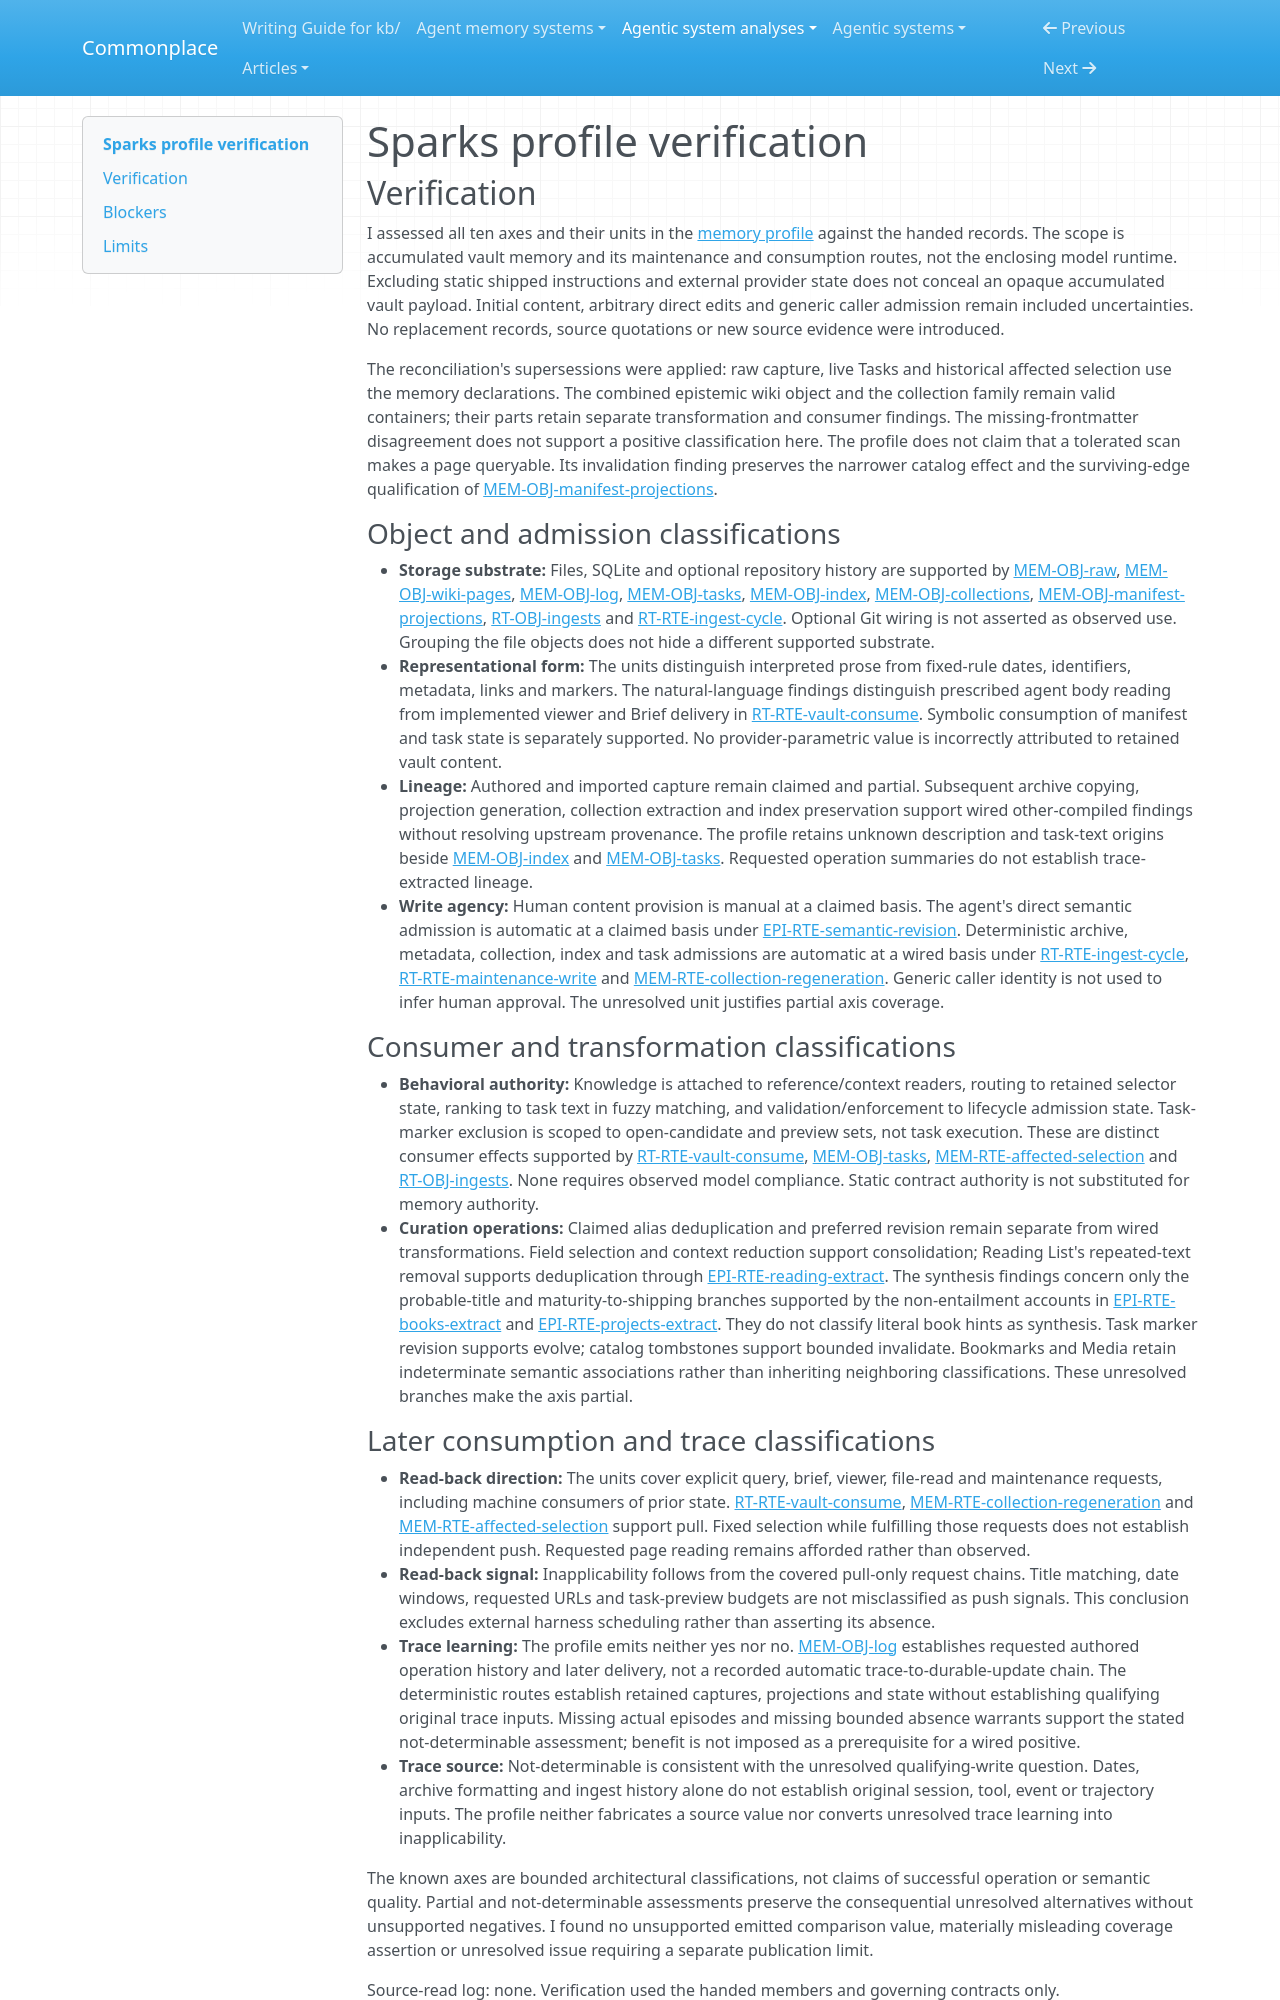

repository: zby/commonplace · page: agentic-system-analyses/retained/sparks/profile-verification/index.html · generator: mkdocs

---
type: agentic-system-analyses/types/agentic-system-verification.md
description: "Independent verification of Sparks memory classifications against the handed analyst records at the frozen commit."
run-id: AAS-2026-10-15-sparks-563865f8b26f-01
reviewed-boundary: "49abddc848ea55f78518bfbbbe04c3d37a5f2705"
---

# Sparks profile verification

## Verification

I assessed all ten axes and their units in the [memory profile](memory-profile.md#comparison-rationale) against the handed records. The scope is accumulated vault memory and its maintenance and consumption routes, not the enclosing model runtime. Excluding static shipped instructions and external provider state does not conceal an opaque accumulated vault payload. Initial content, arbitrary direct edits and generic caller admission remain included uncertainties. No replacement records, source quotations or new source evidence were introduced.

The reconciliation's supersessions were applied: raw capture, live Tasks and historical affected selection use the memory declarations. The combined epistemic wiki object and the collection family remain valid containers; their parts retain separate transformation and consumer findings. The missing-frontmatter disagreement does not support a positive classification here. The profile does not claim that a tolerated scan makes a page queryable. Its invalidation finding preserves the narrower catalog effect and the surviving-edge qualification of [MEM-OBJ-manifest-projections](memory.md#mem-obj-manifest-projections).

### Object and admission classifications

- **Storage substrate:** Files, SQLite and optional repository history are supported by [MEM-OBJ-raw](memory.md#mem-obj-raw), [MEM-OBJ-wiki-pages](memory.md#mem-obj-wiki-pages), [MEM-OBJ-log](memory.md#mem-obj-log), [MEM-OBJ-tasks](memory.md#mem-obj-tasks), [MEM-OBJ-index](memory.md#mem-obj-index), [MEM-OBJ-collections](memory.md#mem-obj-collections), [MEM-OBJ-manifest-projections](memory.md#mem-obj-manifest-projections), [RT-OBJ-ingests](runtime.md#rt-obj-ingests) and [RT-RTE-ingest-cycle](runtime.md#rt-rte-ingest-cycle). Optional Git wiring is not asserted as observed use. Grouping the file objects does not hide a different supported substrate.
- **Representational form:** The units distinguish interpreted prose from fixed-rule dates, identifiers, metadata, links and markers. The natural-language findings distinguish prescribed agent body reading from implemented viewer and Brief delivery in [RT-RTE-vault-consume](runtime.md#rt-rte-vault-consume). Symbolic consumption of manifest and task state is separately supported. No provider-parametric value is incorrectly attributed to retained vault content.
- **Lineage:** Authored and imported capture remain claimed and partial. Subsequent archive copying, projection generation, collection extraction and index preservation support wired other-compiled findings without resolving upstream provenance. The profile retains unknown description and task-text origins beside [MEM-OBJ-index](memory.md#mem-obj-index) and [MEM-OBJ-tasks](memory.md#mem-obj-tasks). Requested operation summaries do not establish trace-extracted lineage.
- **Write agency:** Human content provision is manual at a claimed basis. The agent's direct semantic admission is automatic at a claimed basis under [EPI-RTE-semantic-revision](epistemic.md#epi-rte-semantic-revision). Deterministic archive, metadata, collection, index and task admissions are automatic at a wired basis under [RT-RTE-ingest-cycle](runtime.md#rt-rte-ingest-cycle), [RT-RTE-maintenance-write](runtime.md#rt-rte-maintenance-write) and [MEM-RTE-collection-regeneration](memory.md#mem-rte-collection-regeneration). Generic caller identity is not used to infer human approval. The unresolved unit justifies partial axis coverage.

### Consumer and transformation classifications

- **Behavioral authority:** Knowledge is attached to reference/context readers, routing to retained selector state, ranking to task text in fuzzy matching, and validation/enforcement to lifecycle admission state. Task-marker exclusion is scoped to open-candidate and preview sets, not task execution. These are distinct consumer effects supported by [RT-RTE-vault-consume](runtime.md#rt-rte-vault-consume), [MEM-OBJ-tasks](memory.md#mem-obj-tasks), [MEM-RTE-affected-selection](memory.md#mem-rte-affected-selection) and [RT-OBJ-ingests](runtime.md#rt-obj-ingests). None requires observed model compliance. Static contract authority is not substituted for memory authority.
- **Curation operations:** Claimed alias deduplication and preferred revision remain separate from wired transformations. Field selection and context reduction support consolidation; Reading List's repeated-text removal supports deduplication through [EPI-RTE-reading-extract](epistemic.md#epi-rte-reading-extract). The synthesis findings concern only the probable-title and maturity-to-shipping branches supported by the non-entailment accounts in [EPI-RTE-books-extract](epistemic.md#epi-rte-books-extract) and [EPI-RTE-projects-extract](epistemic.md#epi-rte-projects-extract). They do not classify literal book hints as synthesis. Task marker revision supports evolve; catalog tombstones support bounded invalidate. Bookmarks and Media retain indeterminate semantic associations rather than inheriting neighboring classifications. These unresolved branches make the axis partial.
